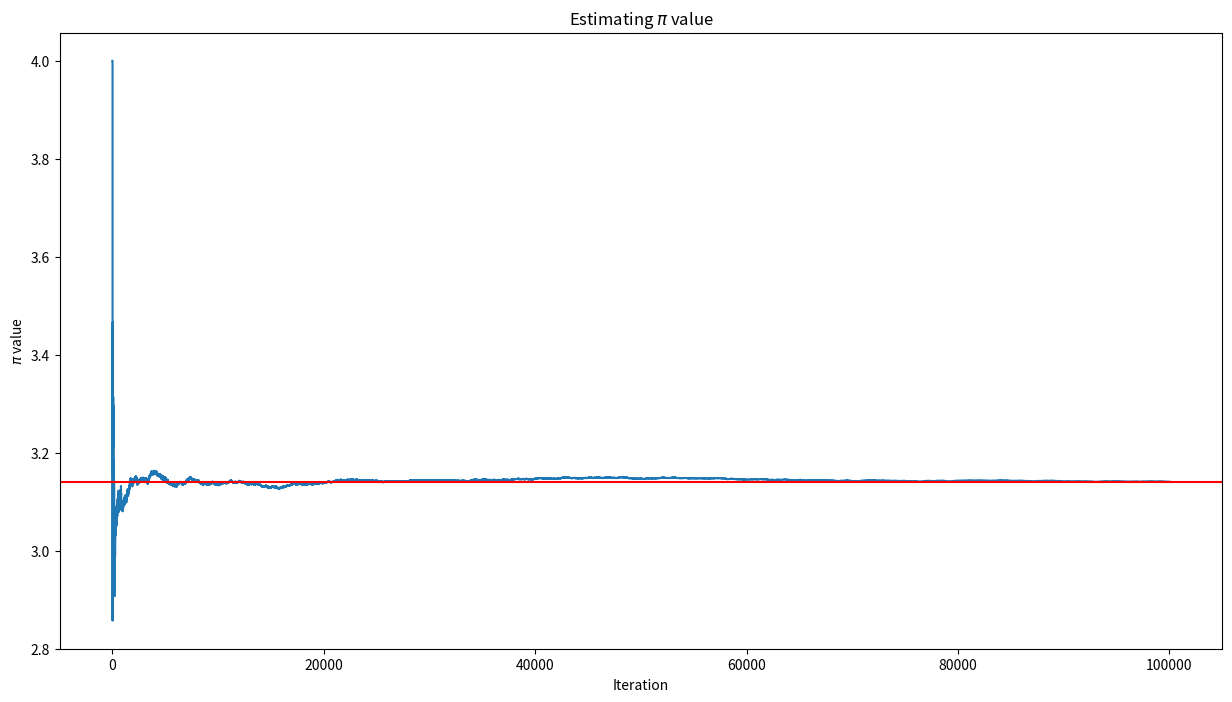

Reproduce this figure in Python.
import random
import matplotlib.pyplot as plt

def estimate_pi(n, r):
    
    outside_circle = 0
    inside_circle = 0
    estimated_pi = []
    
    for i in range(n):
        x = random.uniform(-r, r)
        y = random.uniform(-r, r)
        
        if (x**2 + y**2 > r**2):
            outside_circle += 1
        else:
            inside_circle += 1
    
        pi = (4*inside_circle)/(inside_circle+outside_circle)
        estimated_pi.append(pi)
        
    return estimated_pi


def visualize(pi_list):
    
    plt.figure(figsize=(15,8))
    plt.plot(pi_list)
    plt.axhline(y = 3.14, color = 'r', linestyle = '-')
    plt.title(f'Estimating $\pi$ value')
    plt.ylabel(f'$\pi$ value')
    plt.xlabel("Iteration")
    plt.show()
    

def main():
    pi = estimate_pi(100000, 1)
    visualize(pi)

if __name__ == "__main__":
    main()